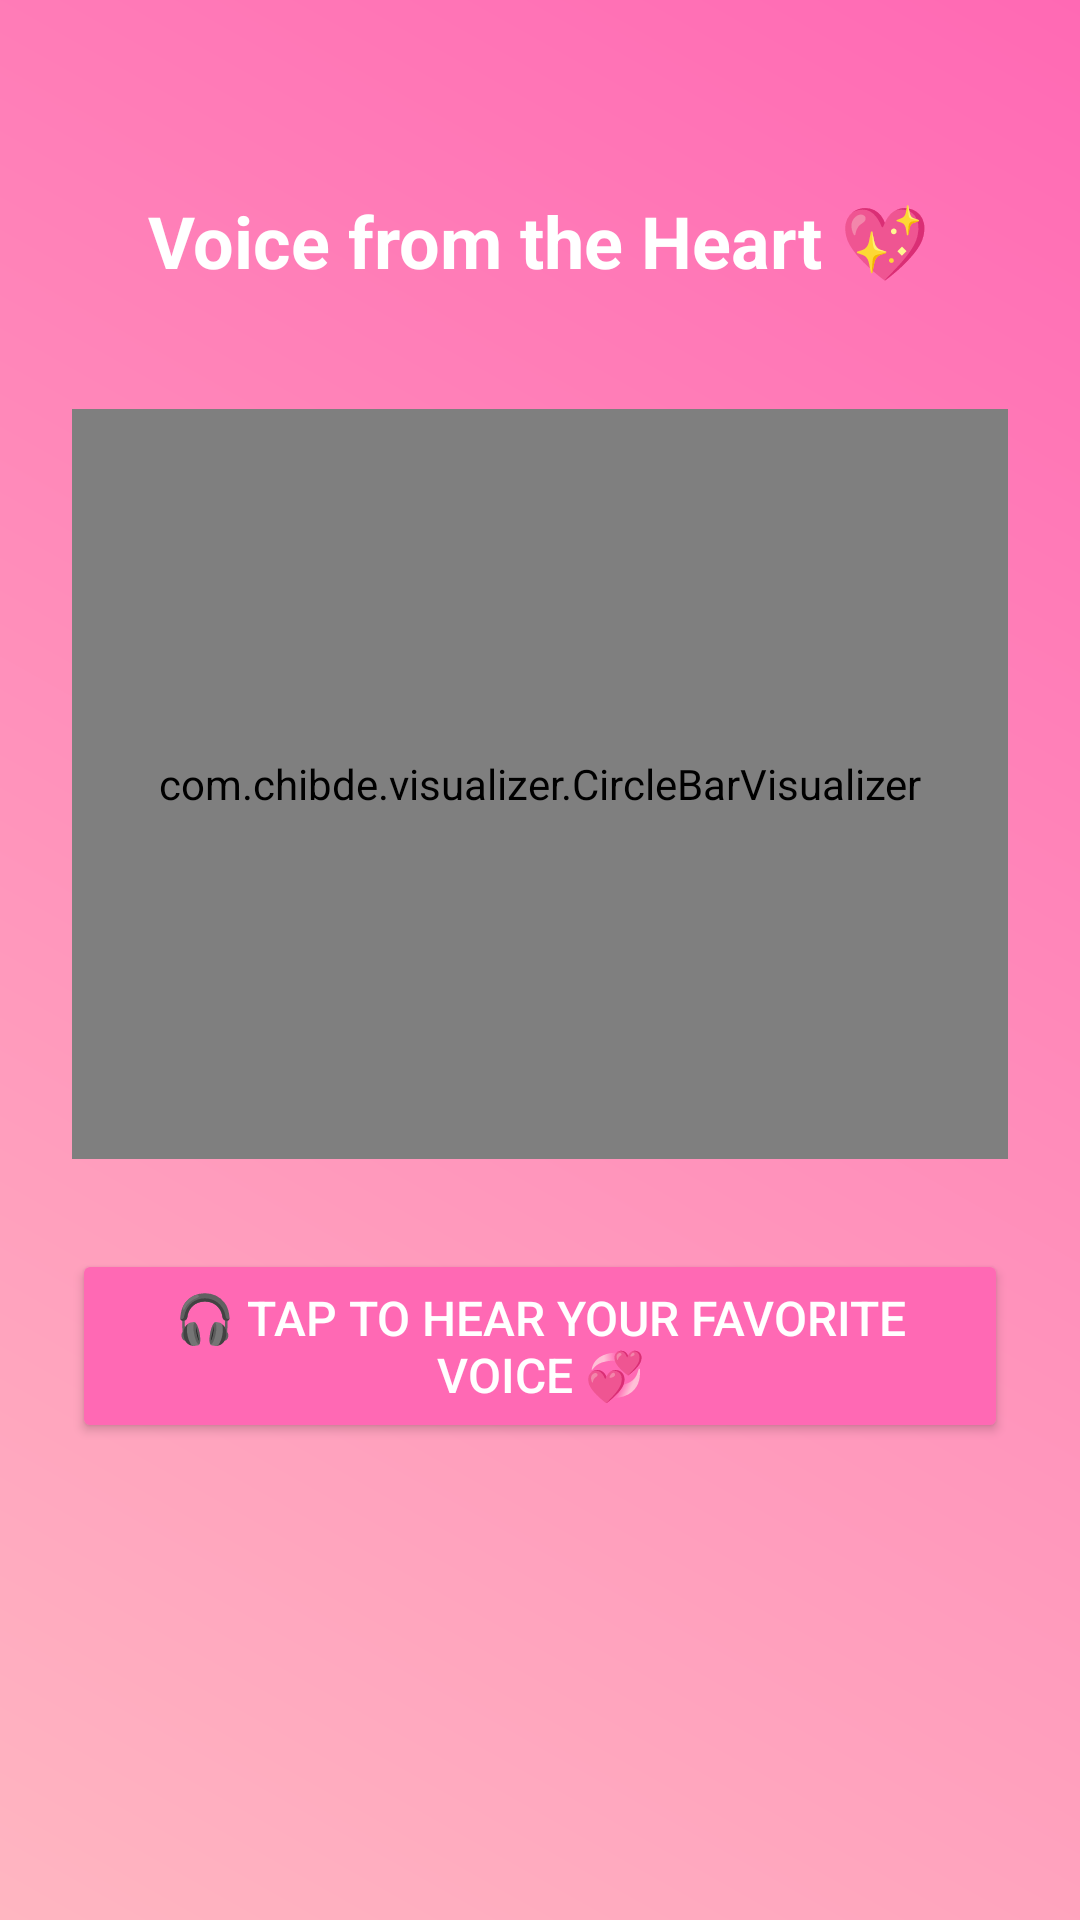

Write the Android layout XML for this screen, with the resource values it uses.
<!-- AndroidManifest.xml: application theme Theme.ForMuskan -->
<!-- res/layout/activity_voice_message.xml -->
<?xml version="1.0" encoding="utf-8"?>
<RelativeLayout xmlns:android="http://schemas.android.com/apk/res/android"
    xmlns:tools="http://schemas.android.com/tools"
    android:layout_width="match_parent"
    android:layout_height="match_parent"
    android:background="@drawable/bg_gradient"
    android:padding="24dp"
    android:id="@+id/main">

    <TextView
        android:id="@+id/voiceTitle"
        android:layout_width="wrap_content"
        android:layout_height="wrap_content"
        android:text="Voice from the Heart 💖"
        android:textColor="#FFFFFF"
        android:textSize="24sp"
        android:textStyle="bold"
        android:layout_centerHorizontal="true"
        android:layout_marginTop="40dp" />

    <com.chibde.visualizer.CircleBarVisualizer
        android:id="@+id/visualizer"
        android:layout_width="match_parent"
        android:layout_height="250dp"
        android:layout_below="@id/voiceTitle"
        android:layout_marginTop="40dp"
        android:layout_centerHorizontal="true"
        android:layout_marginBottom="30dp"
     />

    <Button
        android:id="@+id/playButton"
        android:layout_width="wrap_content"
        android:layout_height="wrap_content"
        android:text="🎧 Tap to hear your favorite voice 💞"
        android:layout_below="@id/visualizer"
        android:layout_centerHorizontal="true"
        android:backgroundTint="#FF69B4"
        android:textColor="#FFFFFF"
        android:padding="12dp"
        android:textSize="16sp" />

</RelativeLayout>
<!-- resources referenced by this layout -->
<resources>
  <!-- drawable bg_gradient (drawable) -->
  <?xml version="1.0" encoding="utf-8"?>
  <shape xmlns:android="http://schemas.android.com/apk/res/android">
      <gradient
          android:startColor="#FFB6C1"
          android:endColor="#FF69B4"
          android:angle="45" />
  </shape>
  <style name="Theme.ForMuskan" parent="Base.Theme.ForMuskan" />
  <style name="Base.Theme.ForMuskan" parent="Theme.Material3.DayNight.NoActionBar">
          
          
      </style>
</resources>
